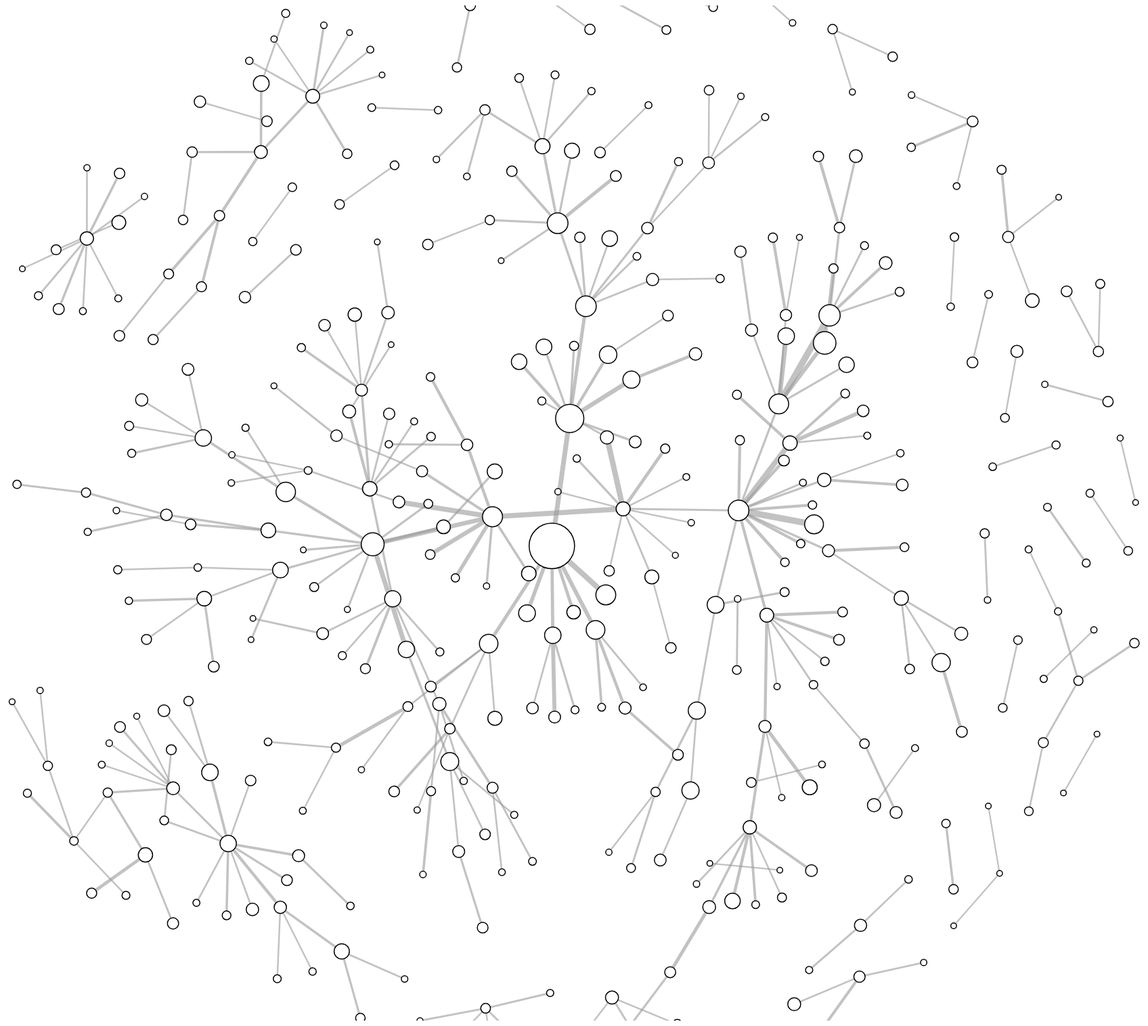
D3 v3 page, settled after 480 driven frames (8 s of simulated time); the page loaded 1 data file(s).



var width = 2000,
    height = 1500;

var color = d3.scale.category20();

var force = d3.layout.force()
    .charge(-220)
    .linkDistance(100)
    .size([width, height]);

var svg = d3.select("body").append("svg")
    .attr("width", width)
    .attr("height", height);

d3.json("data.json", function(error, graph) {
  if (error) throw error;

  force
      .nodes(graph.nodes)
      .links(graph.links)
      .start();

  var link = svg.selectAll(".link")
      .data(graph.links)
    .enter().append("line")
      .attr("class", "link")
      .style("stroke-width", function(d) { return Math.sqrt(d.value); });

  var node = svg.selectAll(".node")
      .data(graph.nodes)
    .enter().append("circle")
      .attr("class", "node")
      .attr("r", 5)
      .style("fill", function (d) { return d.colour; })
      .attr("r", function (d) { return Math.sqrt(d.value) + 2; })
      .call(force.drag);

  node.append("title")
      .text(function(d) { return d.name; });

  node.append("text")
      .attr("dx", 12)
      .attr("dy", ".35em")
      .text(function(d) { return d.name });

  force.on("tick", function() {
    link.attr("x1", function(d) { return d.source.x; })
        .attr("y1", function(d) { return d.source.y; })
        .attr("x2", function(d) { return d.target.x; })
        .attr("y2", function (d) { return d.target.y; })
        .attr("value", function (d) { return d.value;}) ;

    node.attr("cx", function(d) { return d.x; })
        .attr("cy", function(d) { return d.y; });
  });
});

    

### data: data.json
{
 "nodes": [
  {
   "name": "Предприятие",
   "value": 998,
   "colour": "#FFFFFF"
  },
  {
   "name": "Организация",
   "value": 161,
   "colour": "#FFFFFF"
  },
  {
   "name": "Управление",
   "value": 140,
   "colour": "#FFFFFF"
  },
  {
   "name": "Работник",
   "value": 137,
   "colour": "#FFFFFF"
  },
  {
   "name": "Деятельность",
   "value": 108,
   "colour": "#FFFFFF"
  },
  {
   "name": "Государство",
   "value": 65,
   "colour": "#FFFFFF"
  },
  {
   "name": "Цех",
   "value": 103,
   "colour": "#FFFFFF"
  },
  {
   "name": "Производство",
   "value": 356,
   "colour": "#FFFFFF"
  },
  "... 371 more items"
 ],
 "links": [
  {
   "source": 0,
   "target": 1,
   "value": 63
  },
  {
   "source": 0,
   "target": 2,
   "value": 35
  },
  {
   "source": 0,
   "target": 3,
   "value": 26
  },
  {
   "source": 0,
   "target": 4,
   "value": 32
  },
  {
   "source": 0,
   "target": 5,
   "value": 22
  },
  {
   "source": 0,
   "target": 6,
   "value": 23
  },
  {
   "source": 7,
   "target": 0,
   "value": 50
  },
  {
   "source": 7,
   "target": 8,
   "value": 18
  },
  "... 326 more items"
 ]
}